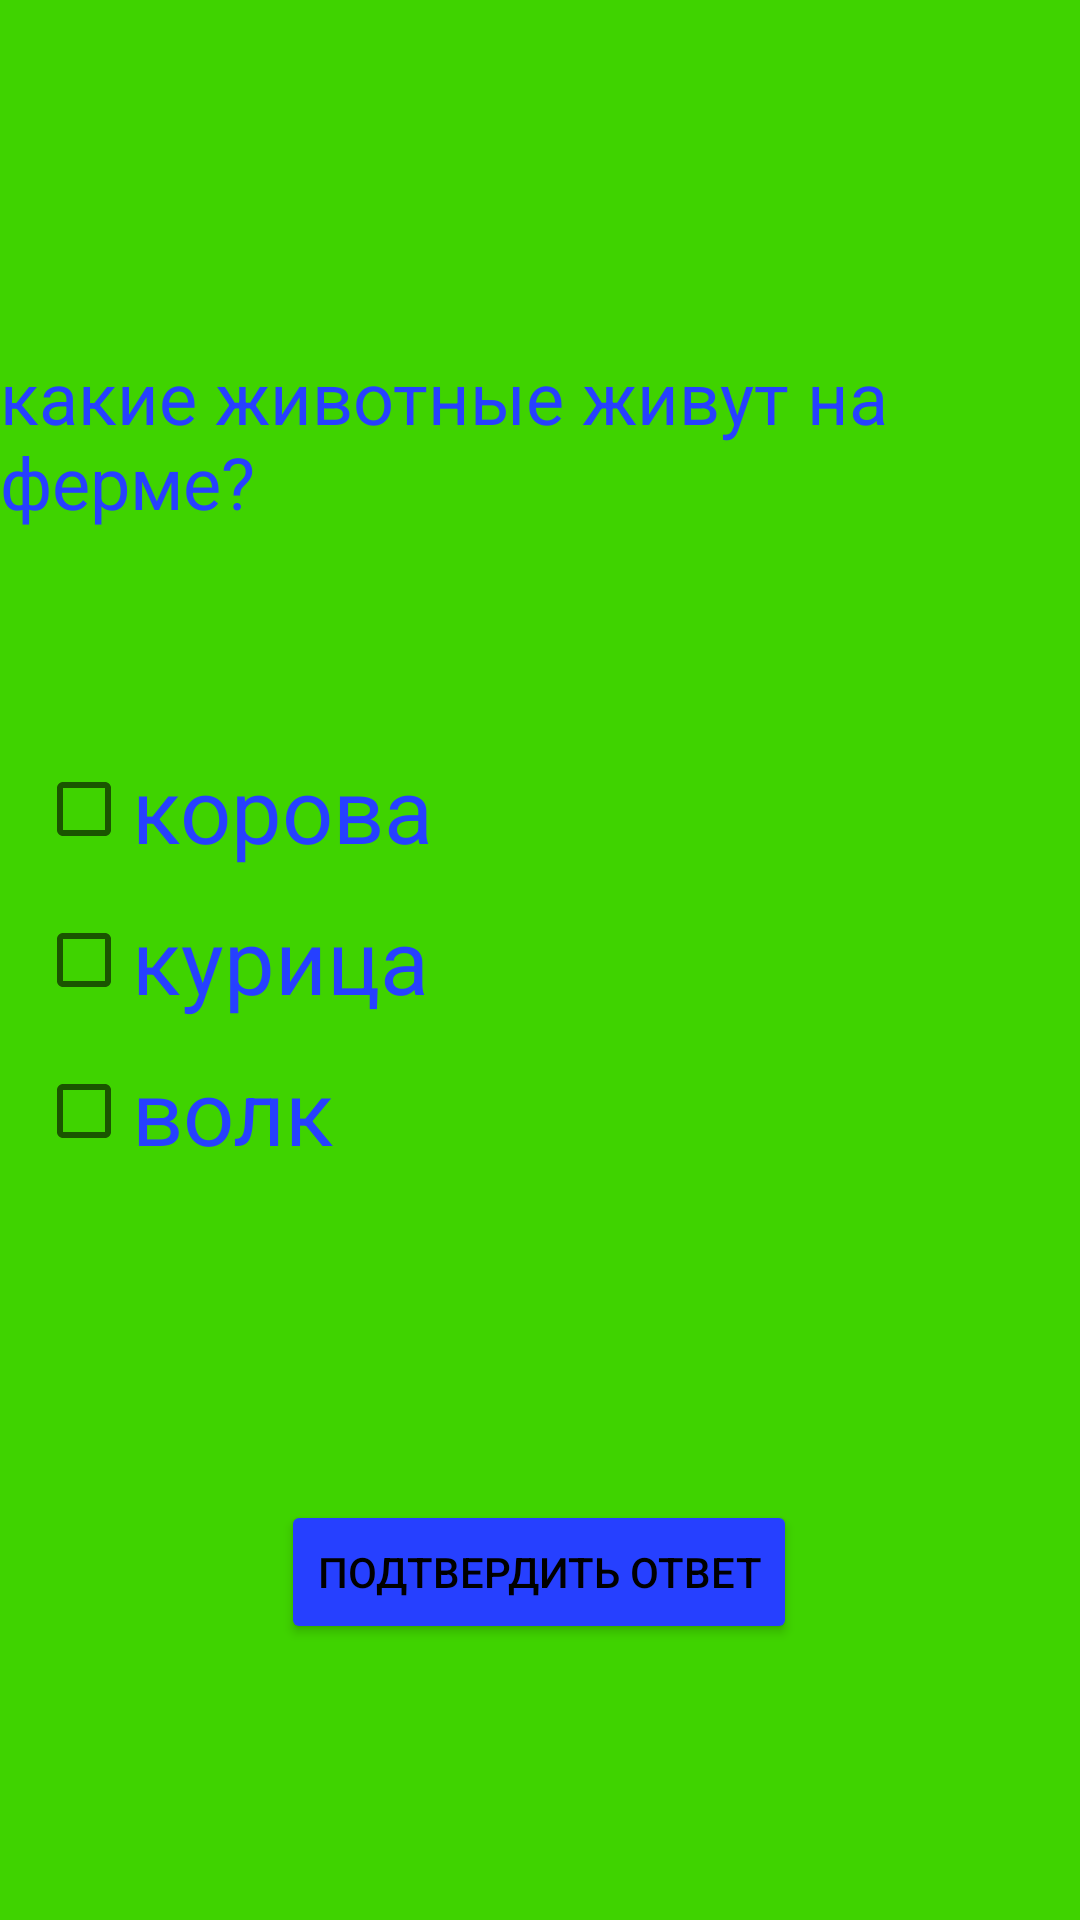

Layout XML and referenced resources for this Android screen:
<!-- AndroidManifest.xml: application theme Theme.Testact -->
<!-- res/layout/activity_main_2.xml -->
<?xml version="1.0" encoding="utf-8"?>
<androidx.constraintlayout.widget.ConstraintLayout xmlns:android="http://schemas.android.com/apk/res/android"
    xmlns:app="http://schemas.android.com/apk/res-auto"
    xmlns:tools="http://schemas.android.com/tools"
    android:layout_width="match_parent"
    android:layout_height="match_parent"
    android:background="@color/green"
    tools:context=".MainActivity">

    <TextView
        android:id="@+id/textView2"
        android:layout_width="wrap_content"
        android:layout_height="wrap_content"
        android:text="какие животные живут на ферме?"
        android:textColor="@color/blue"
        android:textSize="24sp"
        app:layout_constraintBottom_toBottomOf="parent"
        app:layout_constraintEnd_toEndOf="parent"
        app:layout_constraintHorizontal_bias="0.500"
        app:layout_constraintLeft_toLeftOf="parent"
        app:layout_constraintRight_toRightOf="parent"
        app:layout_constraintStart_toStartOf="parent"
        app:layout_constraintTop_toTopOf="parent"
        app:layout_constraintVertical_bias="0.200" />

    <CheckBox
        android:layout_width="wrap_content"
        android:layout_height="wrap_content"
        android:layout_marginStart="12dp"
        android:text="корова"
        android:textColor="@color/blue"
        android:textSize="30sp"
        app:layout_constraintBottom_toBottomOf="parent"
        app:layout_constraintStart_toStartOf="parent"
        app:layout_constraintTop_toTopOf="parent"
        app:layout_constraintVertical_bias="0.415" />

    <CheckBox
        android:layout_width="wrap_content"
        android:layout_height="wrap_content"
        android:layout_marginStart="12dp"
        android:text="курица"
        android:textColor="@color/blue"
        android:textSize="30sp"
        app:layout_constraintBottom_toBottomOf="parent"
        app:layout_constraintStart_toStartOf="parent"
        app:layout_constraintTop_toTopOf="parent"
        app:layout_constraintVertical_bias="0.500" />

    <CheckBox
        android:layout_width="wrap_content"
        android:layout_height="wrap_content"
        android:layout_marginStart="12dp"
        android:text="волк"
        android:textColor="@color/blue"
        android:textSize="30sp"
        app:layout_constraintBottom_toBottomOf="parent"
        app:layout_constraintStart_toStartOf="parent"
        app:layout_constraintTop_toTopOf="parent"
        app:layout_constraintVertical_bias="0.585" />

    <Button
        android:id="@+id/buttonotvet"
        android:layout_width="wrap_content"
        android:layout_height="wrap_content"
        android:layout_marginTop="500dp"
        android:backgroundTint="@color/blue"
        android:text="подтвердить ответ"
        android:textColor="@color/black"
        android:visibility="visible"
        app:layout_constraintEnd_toEndOf="parent"
        app:layout_constraintHorizontal_bias="0.498"
        app:layout_constraintStart_toStartOf="parent"
        app:layout_constraintTop_toTopOf="parent" />

    <Button
        android:id="@+id/buttonotvetnext"
        android:layout_width="wrap_content"
        android:layout_height="wrap_content"
        android:layout_marginTop="500dp"
        android:backgroundTint="@color/blue"
        android:text="следующий вопрос"
        android:textColor="@color/black"
        android:visibility="gone"
        app:layout_constraintEnd_toEndOf="parent"
        app:layout_constraintHorizontal_bias="0.498"
        app:layout_constraintStart_toStartOf="parent"
        app:layout_constraintTop_toTopOf="parent" />

</androidx.constraintlayout.widget.ConstraintLayout>
<!-- resources referenced by this layout -->
<resources>
  <color name="black">#FF000000</color>
  <color name="blue">#2640FF</color>
  <color name="green">#3FD300</color>
  <style name="Theme.Testact" parent="Theme.MaterialComponents.DayNight.DarkActionBar">
          
          <item name="colorPrimary">@color/purple_500</item>
          <item name="colorPrimaryVariant">@color/purple_700</item>
          <item name="colorOnPrimary">@color/white</item>
          
          <item name="colorSecondary">@color/teal_200</item>
          <item name="colorSecondaryVariant">@color/teal_700</item>
          <item name="colorOnSecondary">@color/black</item>
          
          <item name="android:statusBarColor" tools:targetApi="l">?attr/colorPrimaryVariant</item>
          
      </style>
  <color name="purple_500">#FF6200EE</color>
  <color name="purple_700">#FF3700B3</color>
  <color name="white">#FFFFFFFF</color>
  <color name="teal_200">#FF03DAC5</color>
  <color name="teal_700">#FF018786</color>
</resources>
